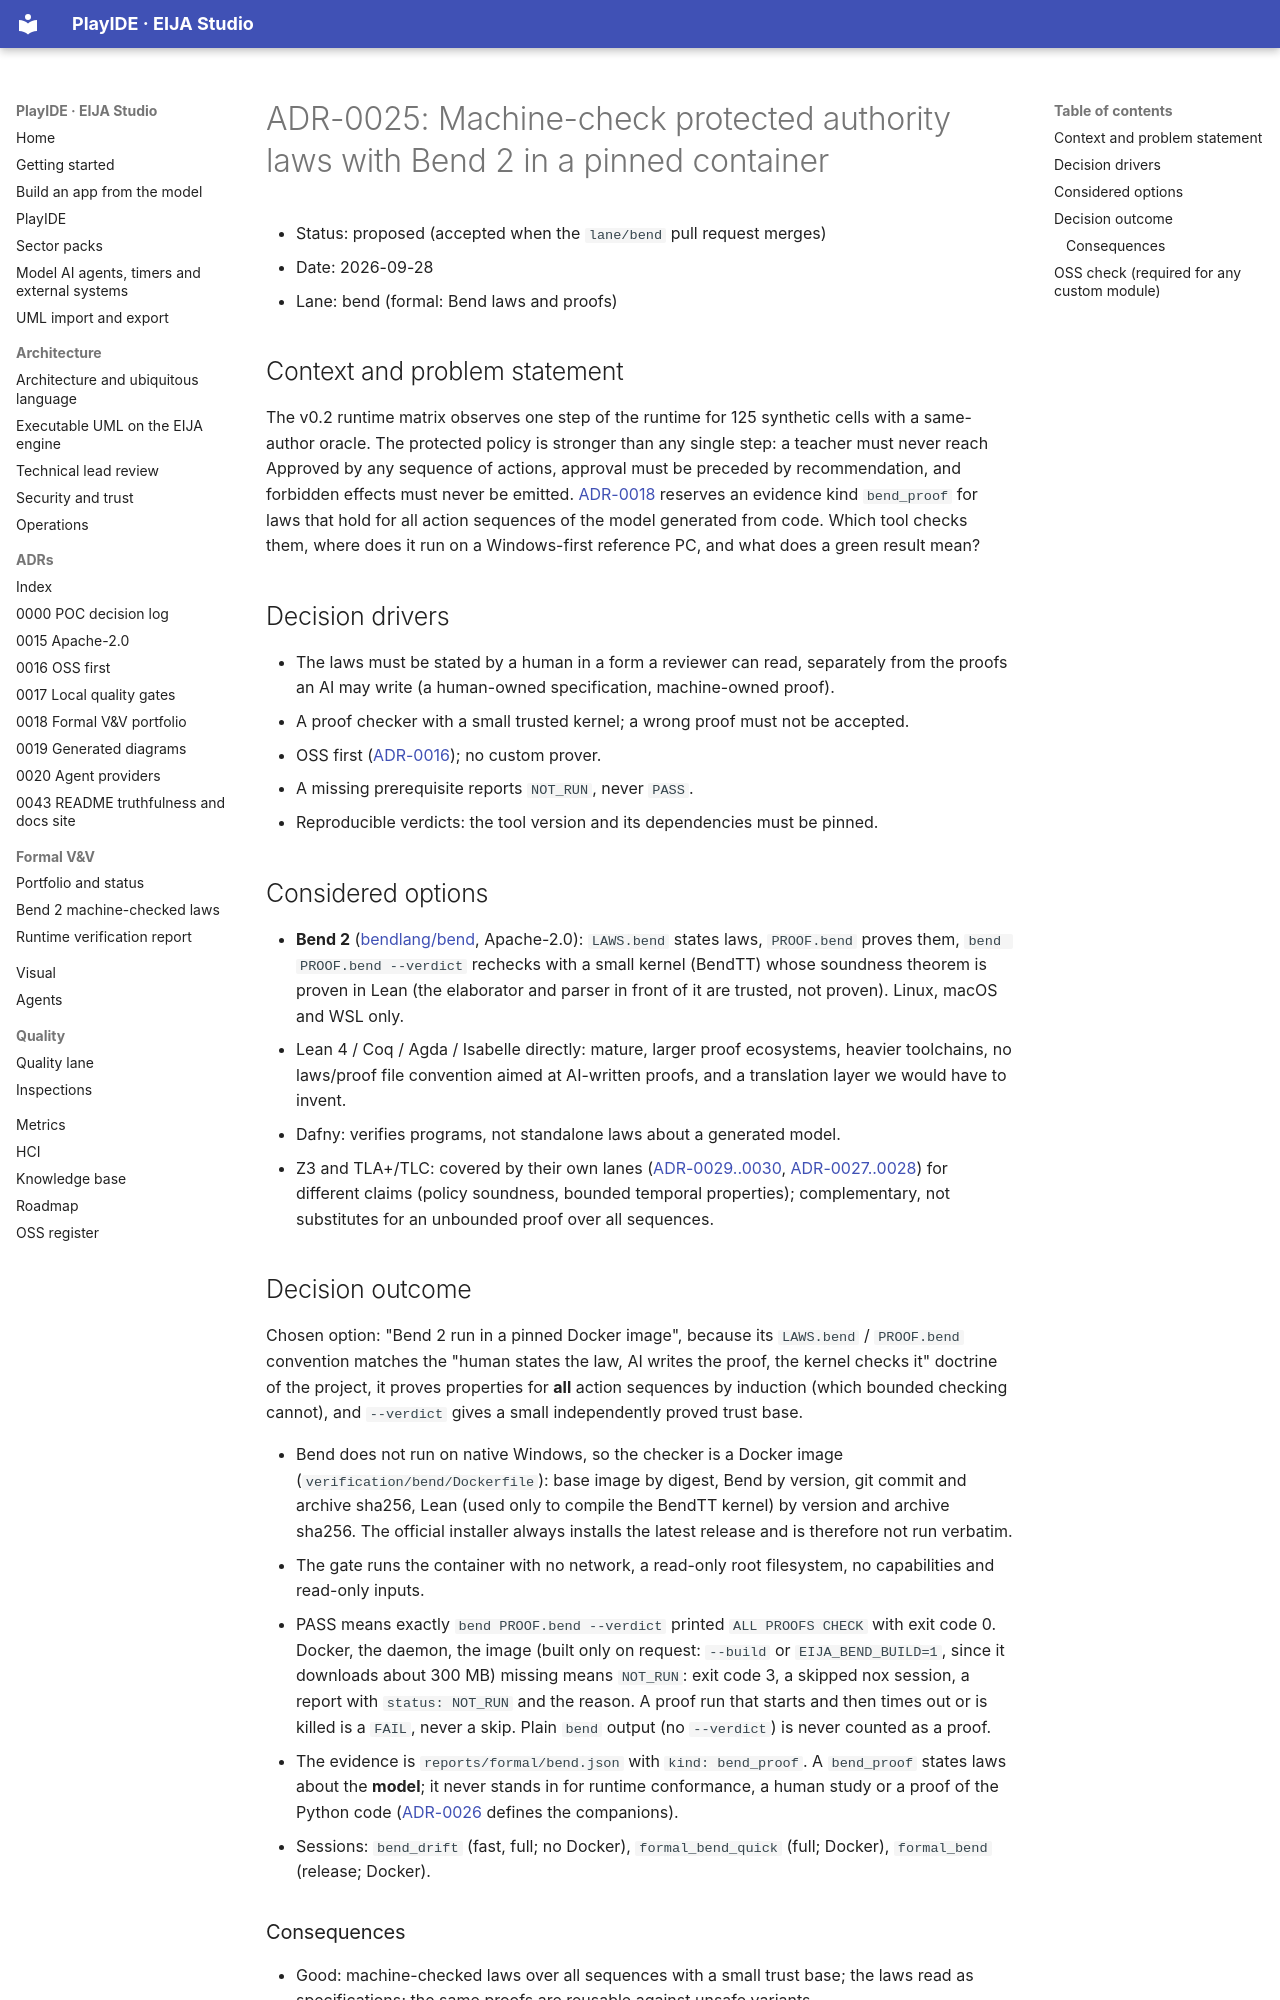

repository: 45ck/eija-studio · page: adr/0025-bend-machine-checked-laws/index.html · generator: mkdocs

# ADR-0025: Machine-check protected authority laws with Bend 2 in a pinned container

* Status: proposed (accepted when the `lane/bend` pull request merges)
* Date: 2026-09-28
* Lane: bend (formal: Bend laws and proofs)

## Context and problem statement

The v0.2 runtime matrix observes one step of the runtime for 125 synthetic cells with a same-author oracle. The
protected policy is stronger than any single step: a teacher must never reach Approved by any sequence of actions,
approval must be preceded by recommendation, and forbidden effects must never be emitted. [ADR-0018](0018-formal-vv-portfolio.md)
reserves an evidence kind `bend_proof` for laws that hold for all action sequences of the model generated from code.
Which tool checks them, where does it run on a Windows-first reference PC, and what does a green result mean?

## Decision drivers

* The laws must be stated by a human in a form a reviewer can read, separately from the proofs an AI may write (a
  human-owned specification, machine-owned proof).
* A proof checker with a small trusted kernel; a wrong proof must not be accepted.
* OSS first ([ADR-0016](0016-oss-first-adapters-not-engines.md)); no custom prover.
* A missing prerequisite reports `NOT_RUN`, never `PASS`.
* Reproducible verdicts: the tool version and its dependencies must be pinned.

## Considered options

* **Bend 2** ([bendlang/bend](https://github.com/bendlang/bend), Apache-2.0): `LAWS.bend` states laws, `PROOF.bend` proves
  them, `bend PROOF.bend --verdict` rechecks with a small kernel (BendTT) whose soundness theorem is proven in Lean (the elaborator and parser in front of
  it are trusted, not proven). Linux, macOS and WSL only.
* Lean 4 / Coq / Agda / Isabelle directly: mature, larger proof ecosystems, heavier toolchains, no laws/proof file
  convention aimed at AI-written proofs, and a translation layer we would have to invent.
* Dafny: verifies programs, not standalone laws about a generated model.
* Z3 and TLA+/TLC: covered by their own lanes ([ADR-0029..0030](README.md), [ADR-0027..0028](README.md)) for different
  claims (policy soundness, bounded temporal properties); complementary, not substitutes for an unbounded proof over all sequences.

## Decision outcome

Chosen option: "Bend 2 run in a pinned Docker image", because its `LAWS.bend` / `PROOF.bend` convention matches the
"human states the law, AI writes the proof, the kernel checks it" doctrine of the project, it proves properties for
**all** action sequences by induction (which bounded checking cannot), and `--verdict` gives a small independently
proved trust base.

* Bend does not run on native Windows, so the checker is a Docker image (`verification/bend/Dockerfile`): base image by
  digest, Bend by version, git commit and archive sha256, Lean (used only to compile the BendTT kernel) by version and
  archive sha256. The official installer always installs the latest release and is therefore not run verbatim.
* The gate runs the container with no network, a read-only root filesystem, no capabilities and read-only inputs.
* PASS means exactly `bend PROOF.bend --verdict` printed `ALL PROOFS CHECK` with exit code 0. Docker, the daemon, the
  image (built only on request: `--build` or `EIJA_BEND_BUILD=1`, since it downloads about 300 MB) missing means
  `NOT_RUN`: exit code 3, a skipped nox session, a report with `status: NOT_RUN` and the reason. A proof run that
  starts and then times out or is killed is a `FAIL`, never a skip. Plain `bend` output (no `--verdict`) is never
  counted as a proof.
* The evidence is `reports/formal/bend.json` with `kind: bend_proof`. A `bend_proof` states laws about the **model**; it
  never stands in for runtime conformance, a human study or a proof of the Python code
  ([ADR-0026](0026-bend-model-generation-controls-conformance.md) defines the companions).
* Sessions: `bend_drift` (fast, full; no Docker), `formal_bend_quick` (full; Docker), `formal_bend` (release; Docker).
